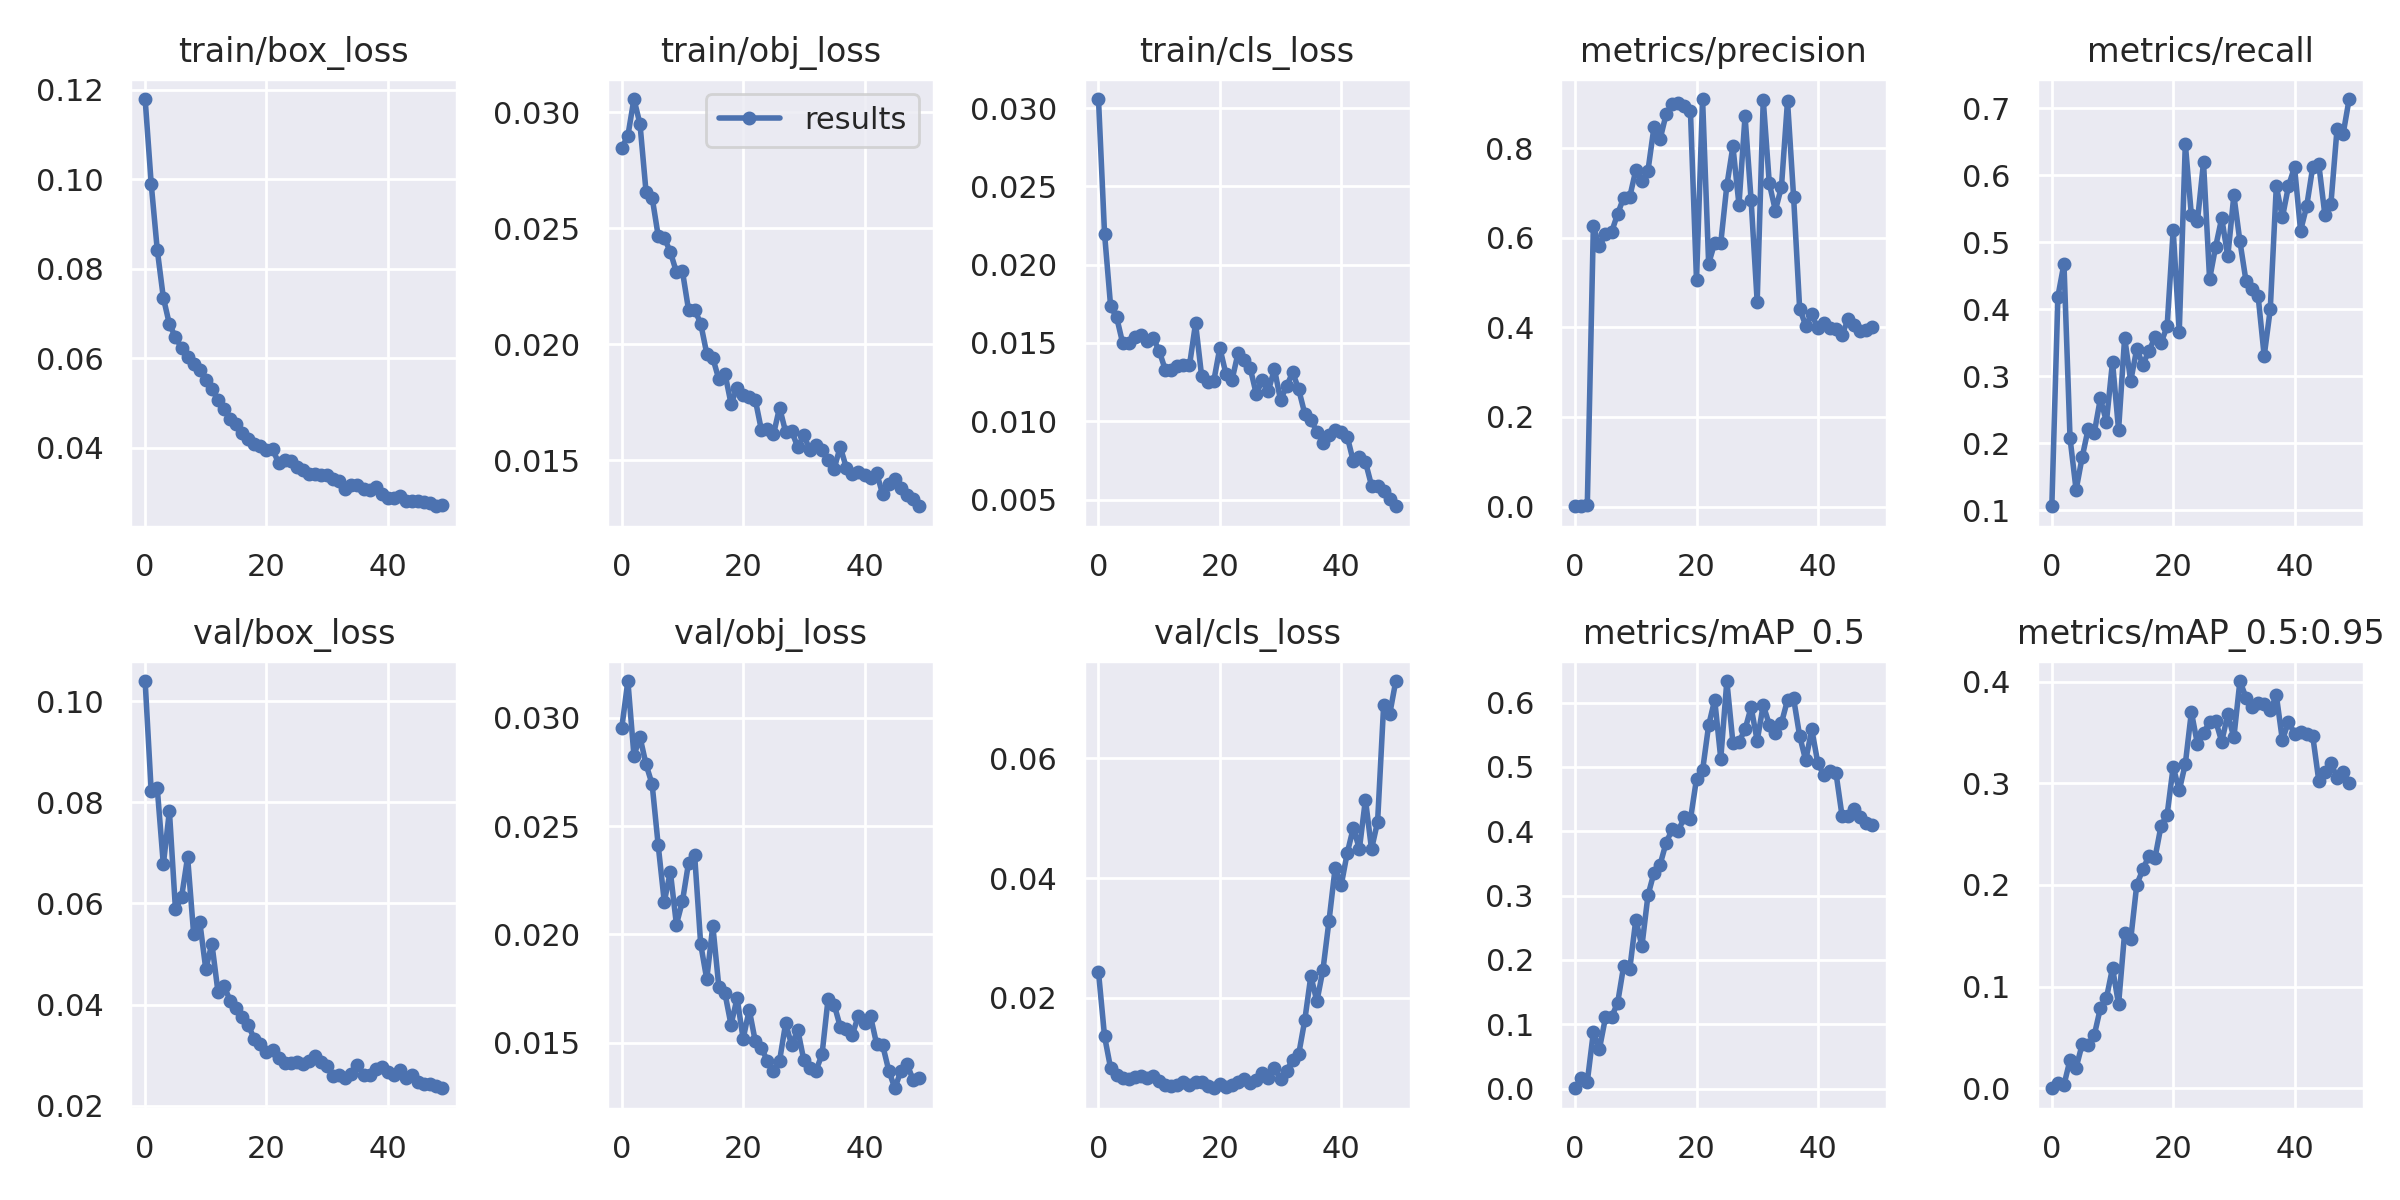

The data file committed next to this chart (first rows):
epoch, train/box_loss, train/obj_loss, train/cls_loss, metrics/precision, metrics/recall, metrics/mAP_0.5, metrics/mAP_0.5:0.95, val/box_loss, val/obj_loss, val/cls_loss, x/lr0, x/lr1, x/lr2
0, 0.1179, 0.02848, 0.03058, 0.000741, 0.1057, 0.0004631, 0.0001088, 0.104, 0.02955, 0.02434, 0.0928, 0.0008, 0.0008
1, 0.09898, 0.029, 0.02198, 0.002401, 0.4187, 0.01579, 0.004876, 0.08221, 0.0317, 0.01361, 0.08467, 0.001666, 0.001666
2, 0.0842, 0.03058, 0.01735, 0.002445, 0.4675, 0.01056, 0.003343, 0.08281, 0.02826, 0.008271, 0.0765, 0.002497, 0.002497
3, 0.07354, 0.0295, 0.01663, 0.6254, 0.2073, 0.08739, 0.02813, 0.06771, 0.02911, 0.007109, 0.06829, 0.003292, 0.003292
4, 0.0676, 0.02656, 0.01497, 0.5819, 0.1301, 0.06158, 0.02025, 0.07827, 0.02785, 0.006577, 0.06005, 0.004052, 0.004052
5, 0.06474, 0.02633, 0.01498, 0.6075, 0.1789, 0.1105, 0.04329, 0.05881, 0.02693, 0.006472, 0.05178, 0.004775, 0.004775
6, 0.06227, 0.02467, 0.01537, 0.6129, 0.2216, 0.1112, 0.04288, 0.06119, 0.02411, 0.006761, 0.04346, 0.005463, 0.005463
7, 0.06024, 0.02459, 0.01552, 0.6533, 0.2155, 0.1331, 0.05242, 0.06917, 0.02151, 0.006974, 0.03512, 0.006116, 0.006116
8, 0.05881, 0.02398, 0.01516, 0.69, 0.2666, 0.1907, 0.07885, 0.0539, 0.0229, 0.006591, 0.02673, 0.006733, 0.006733
9, 0.05749, 0.02311, 0.01533, 0.6914, 0.2317, 0.1859, 0.08883, 0.0564, 0.02046, 0.006912, 0.01831, 0.007314, 0.007314
10, 0.05524, 0.02314, 0.0145, 0.7513, 0.3211, 0.2627, 0.1183, 0.047, 0.02154, 0.006217, 0.00986, 0.00786, 0.00786
11, 0.05311, 0.02148, 0.0133, 0.7271, 0.2195, 0.2212, 0.08277, 0.05206, 0.02331, 0.005427, 0.007822, 0.007822, 0.007822
12, 0.05076, 0.0215, 0.01331, 0.7498, 0.3572, 0.3003, 0.1531, 0.04256, 0.02368, 0.005305, 0.007822, 0.007822, 0.007822
13, 0.04857, 0.02089, 0.01355, 0.8482, 0.2927, 0.3357, 0.1464, 0.04371, 0.01956, 0.005441, 0.007624, 0.007624, 0.007624
14, 0.04656, 0.01959, 0.01358, 0.8203, 0.3405, 0.3481, 0.2004, 0.0408, 0.01793, 0.006028, 0.007426, 0.007426, 0.007426
15, 0.04537, 0.0194, 0.01357, 0.8761, 0.3171, 0.3824, 0.2152, 0.0393, 0.0204, 0.005459, 0.007228, 0.007228, 0.007228
16, 0.04323, 0.01848, 0.01626, 0.899, 0.3373, 0.4029, 0.2287, 0.0376, 0.01756, 0.006029, 0.00703, 0.00703, 0.00703
17, 0.04207, 0.01873, 0.01289, 0.9, 0.3576, 0.4006, 0.2266, 0.03592, 0.01728, 0.005955, 0.006832, 0.006832, 0.006832
18, 0.04084, 0.01743, 0.0125, 0.8945, 0.3494, 0.422, 0.2581, 0.03319, 0.01583, 0.005377, 0.006634, 0.006634, 0.006634
19, 0.04039, 0.01809, 0.01256, 0.8834, 0.3741, 0.4184, 0.269, 0.03218, 0.01706, 0.004926, 0.006436, 0.006436, 0.006436
20, 0.03953, 0.0178, 0.01469, 0.505, 0.5178, 0.4815, 0.316, 0.03068, 0.01519, 0.005661, 0.006238, 0.006238, 0.006238
21, 0.03985, 0.0177, 0.01303, 0.9098, 0.3659, 0.4946, 0.293, 0.03107, 0.01653, 0.005148, 0.00604, 0.00604, 0.00604
22, 0.03653, 0.0176, 0.01262, 0.5424, 0.6466, 0.5647, 0.3189, 0.02937, 0.01507, 0.005403, 0.005842, 0.005842, 0.005842
23, 0.03729, 0.0163, 0.01435, 0.5884, 0.5398, 0.6043, 0.37, 0.02844, 0.01474, 0.005933, 0.005644, 0.005644, 0.005644
24, 0.03718, 0.01636, 0.01392, 0.5886, 0.5315, 0.5129, 0.3385, 0.02841, 0.01418, 0.006505, 0.005446, 0.005446, 0.005446
25, 0.03584, 0.01611, 0.01341, 0.7169, 0.6189, 0.6336, 0.3491, 0.02869, 0.01372, 0.005737, 0.005248, 0.005248, 0.005248
26, 0.03499, 0.01726, 0.01175, 0.8041, 0.4446, 0.5378, 0.3604, 0.02817, 0.01417, 0.006359, 0.00505, 0.00505, 0.00505
27, 0.03414, 0.01621, 0.01261, 0.674, 0.493, 0.5388, 0.3614, 0.02881, 0.01589, 0.007515, 0.004852, 0.004852, 0.004852
28, 0.03427, 0.01624, 0.01195, 0.8717, 0.5357, 0.5583, 0.3409, 0.02992, 0.01489, 0.006603, 0.004654, 0.004654, 0.004654
29, 0.03391, 0.01555, 0.01334, 0.684, 0.4787, 0.593, 0.3677, 0.02868, 0.0156, 0.008274, 0.004456, 0.004456, 0.004456
30, 0.034, 0.01608, 0.01137, 0.4571, 0.5696, 0.5408, 0.345, 0.02783, 0.01419, 0.006455, 0.004258, 0.004258, 0.004258
31, 0.03313, 0.01542, 0.01222, 0.9082, 0.501, 0.5963, 0.4005, 0.0259, 0.01385, 0.007851, 0.00406, 0.00406, 0.00406
32, 0.03263, 0.01565, 0.01313, 0.7213, 0.4421, 0.5657, 0.3843, 0.02599, 0.01372, 0.009682, 0.003862, 0.003862, 0.003862
33, 0.0308, 0.01543, 0.01204, 0.661, 0.4305, 0.5533, 0.375, 0.0254, 0.01446, 0.01061, 0.003664, 0.003664, 0.003664
34, 0.0318, 0.01498, 0.01048, 0.7136, 0.4192, 0.5683, 0.379, 0.02635, 0.01704, 0.01628, 0.003466, 0.003466, 0.003466
35, 0.03167, 0.01463, 0.01009, 0.9056, 0.33, 0.6041, 0.3777, 0.02814, 0.01676, 0.02365, 0.003268, 0.003268, 0.003268
36, 0.03081, 0.01557, 0.009341, 0.6921, 0.3996, 0.6067, 0.3715, 0.02602, 0.01575, 0.01943, 0.00307, 0.00307, 0.00307
37, 0.03054, 0.01467, 0.008637, 0.4417, 0.5833, 0.5481, 0.3866, 0.02606, 0.01565, 0.02471, 0.002872, 0.002872, 0.002872
38, 0.03127, 0.01438, 0.009099, 0.4041, 0.5367, 0.5102, 0.3423, 0.02732, 0.01538, 0.03291, 0.002674, 0.002674, 0.002674
39, 0.0298, 0.01449, 0.009412, 0.4291, 0.5833, 0.5583, 0.3606, 0.02759, 0.01626, 0.04163, 0.002476, 0.002476, 0.002476
40, 0.0289, 0.01436, 0.009331, 0.3984, 0.6118, 0.5059, 0.3488, 0.02673, 0.01593, 0.03879, 0.002278, 0.002278, 0.002278
41, 0.02876, 0.01422, 0.009025, 0.4105, 0.5169, 0.4869, 0.3503, 0.02606, 0.01622, 0.04419, 0.00208, 0.00208, 0.00208
42, 0.02926, 0.01444, 0.007442, 0.3977, 0.5534, 0.494, 0.3486, 0.02703, 0.01494, 0.04836, 0.001882, 0.001882, 0.001882
43, 0.02807, 0.01352, 0.007689, 0.3968, 0.6118, 0.4898, 0.3465, 0.02547, 0.01488, 0.04486, 0.001684, 0.001684, 0.001684
44, 0.02806, 0.01394, 0.007404, 0.3841, 0.6159, 0.4231, 0.3024, 0.02605, 0.01372, 0.05311, 0.001486, 0.001486, 0.001486
45, 0.02816, 0.01419, 0.005896, 0.4182, 0.5408, 0.4241, 0.3111, 0.02469, 0.0129, 0.04482, 0.001288, 0.001288, 0.001288
46, 0.02784, 0.01379, 0.005867, 0.4061, 0.5574, 0.4346, 0.3203, 0.0243, 0.0137, 0.04936, 0.00109, 0.00109, 0.00109
47, 0.02764, 0.0135, 0.005568, 0.3929, 0.6679, 0.422, 0.3052, 0.02424, 0.01404, 0.06883, 0.000892, 0.000892, 0.000892
48, 0.02697, 0.01331, 0.005049, 0.3944, 0.6607, 0.4133, 0.311, 0.02386, 0.01329, 0.06736, 0.000694, 0.000694, 0.000694
49, 0.02731, 0.013, 0.004573, 0.4004, 0.7134, 0.4105, 0.3007, 0.02345, 0.01338, 0.07288, 0.000496, 0.000496, 0.000496
